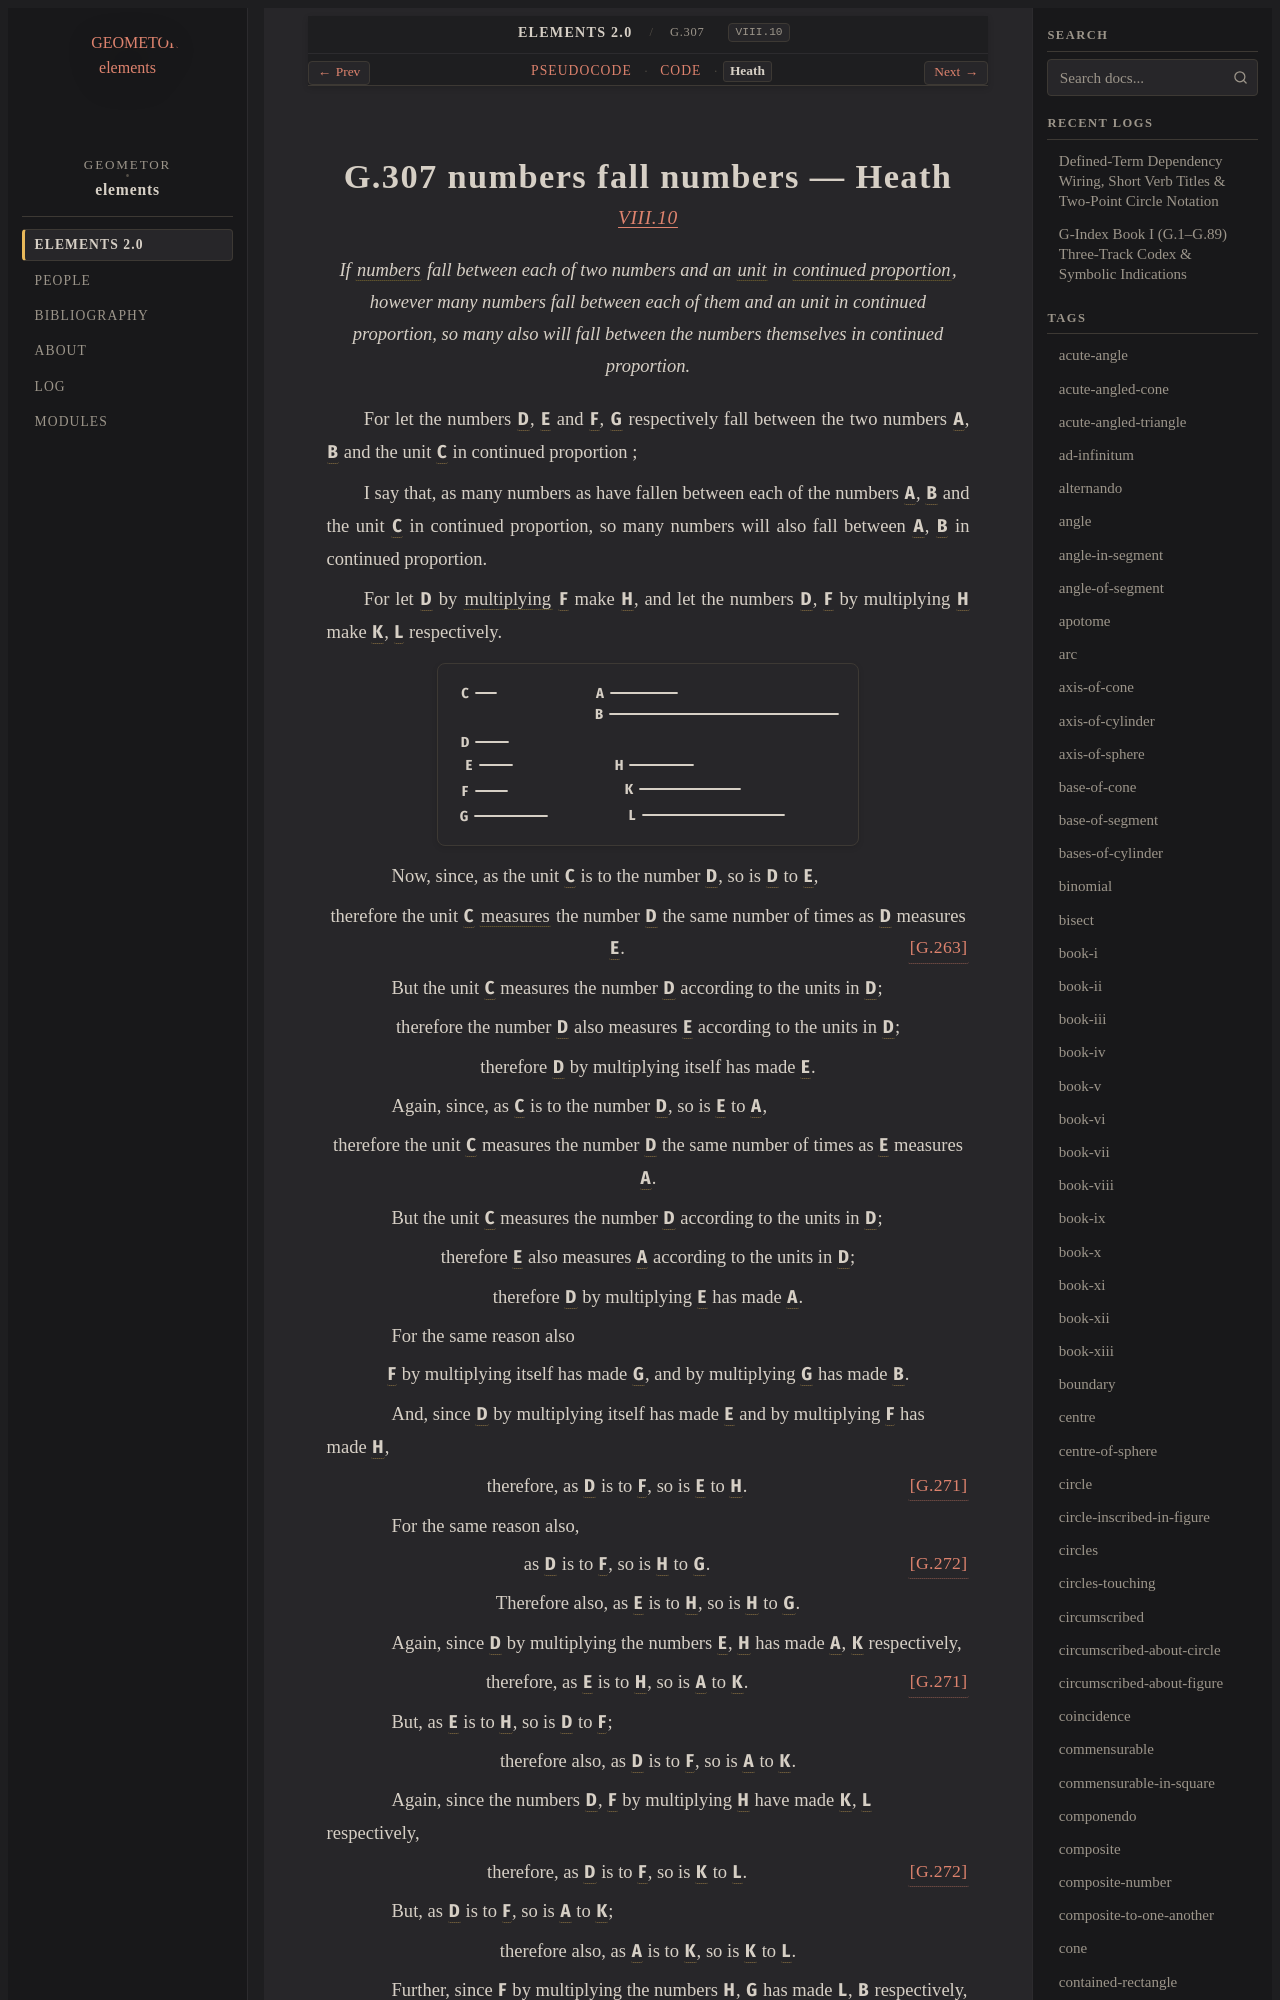

repository: geometor/elements · page: elements2/G.307/heath.html · generator: sphinx

:canonical_id: G.307
:original_id: VIII.10
:title: G.307 numbers fall numbers
:volume: II
:book: VIII
:type: prop

G.307 numbers fall numbers — Heath
==================================

.. rubric:: `VIII.10 <https://geometor.github.io/euclid/heath/volume_II/book_viii/propositions/10/>`_

.. enunciation::

   If :term:`numbers <G.248>` fall between each of two numbers and an :term:`unit <G.247>` in :term:`continued proportion <G.180>`, however many numbers fall between each of them and an unit in continued proportion, so many also will fall between the numbers themselves in continued proportion.

For let the numbers :g:`D <g1:D>`, :g:`E <g1:E>` and :g:`F <g1:F>`, :g:`G <g1:G>` respectively fall between the two numbers :g:`A <g1:A>`, :g:`B <g1:B>` and the unit :g:`C <g1:C>` in continued proportion ;

I say that, as many numbers as have fallen between each of the numbers :g:`A <g1:A>`, :g:`B <g1:B>` and the unit :g:`C <g1:C>` in continued proportion, so many numbers will also fall between :g:`A <g1:A>`, :g:`B <g1:B>` in continued proportion.

For let :g:`D <g1:D>` by :term:`multiplying <G.269>` :g:`F <g1:F>` make :g:`H <g1:H>`, and let the numbers :g:`D <g1:D>`, :g:`F <g1:F>` by multiplying :g:`H <g1:H>` make :g:`K <g1:K>`, :g:`L <g1:L>` respectively.

.. picture:: g1.svg
   :alt: Book VIII, Proposition 10

.. subclause::

   Now, since, as the unit :g:`C <g1:C>` is to the number :g:`D <g1:D>`, so is :g:`D <g1:D>` to :g:`E <g1:E>`,

.. assertion::

   therefore the unit :g:`C <g1:C>` :term:`measures <G.253>` the number :g:`D <g1:D>` the same number of times as :g:`D <g1:D>` measures :g:`E <g1:E>`. :just:`[G.263] <G.263>`

.. subclause::

   But the unit :g:`C <g1:C>` measures the number :g:`D <g1:D>` according to the units in :g:`D <g1:D>`;

.. assertion::

   therefore the number :g:`D <g1:D>` also measures :g:`E <g1:E>` according to the units in :g:`D <g1:D>`;

.. assertion::

   therefore :g:`D <g1:D>` by multiplying itself has made :g:`E <g1:E>`.

.. subclause::

   Again, since, as :g:`C <g1:C>` is to the number :g:`D <g1:D>`, so is :g:`E <g1:E>` to :g:`A <g1:A>`,

.. assertion::

   therefore the unit :g:`C <g1:C>` measures the number :g:`D <g1:D>` the same number of times as :g:`E <g1:E>` measures :g:`A <g1:A>`.

.. subclause::

   But the unit :g:`C <g1:C>` measures the number :g:`D <g1:D>` according to the units in :g:`D <g1:D>`;

.. assertion::

   therefore :g:`E <g1:E>` also measures :g:`A <g1:A>` according to the units in :g:`D <g1:D>`;

.. assertion::

   therefore :g:`D <g1:D>` by multiplying :g:`E <g1:E>` has made :g:`A <g1:A>`.

.. subclause::

   For the same reason also

.. assertion::

   :g:`F <g1:F>` by multiplying itself has made :g:`G <g1:G>`, and by multiplying :g:`G <g1:G>` has made :g:`B <g1:B>`.

.. subclause::

   And, since :g:`D <g1:D>` by multiplying itself has made :g:`E <g1:E>` and by multiplying :g:`F <g1:F>` has made :g:`H <g1:H>`,

.. assertion:: [G.271] <G.271>

   therefore, as :g:`D <g1:D>` is to :g:`F <g1:F>`, so is :g:`E <g1:E>` to :g:`H <g1:H>`.

.. subclause::

   For the same reason also,

.. assertion:: [G.272] <G.272>

   as :g:`D <g1:D>` is to :g:`F <g1:F>`, so is :g:`H <g1:H>` to :g:`G <g1:G>`.

.. assertion::
